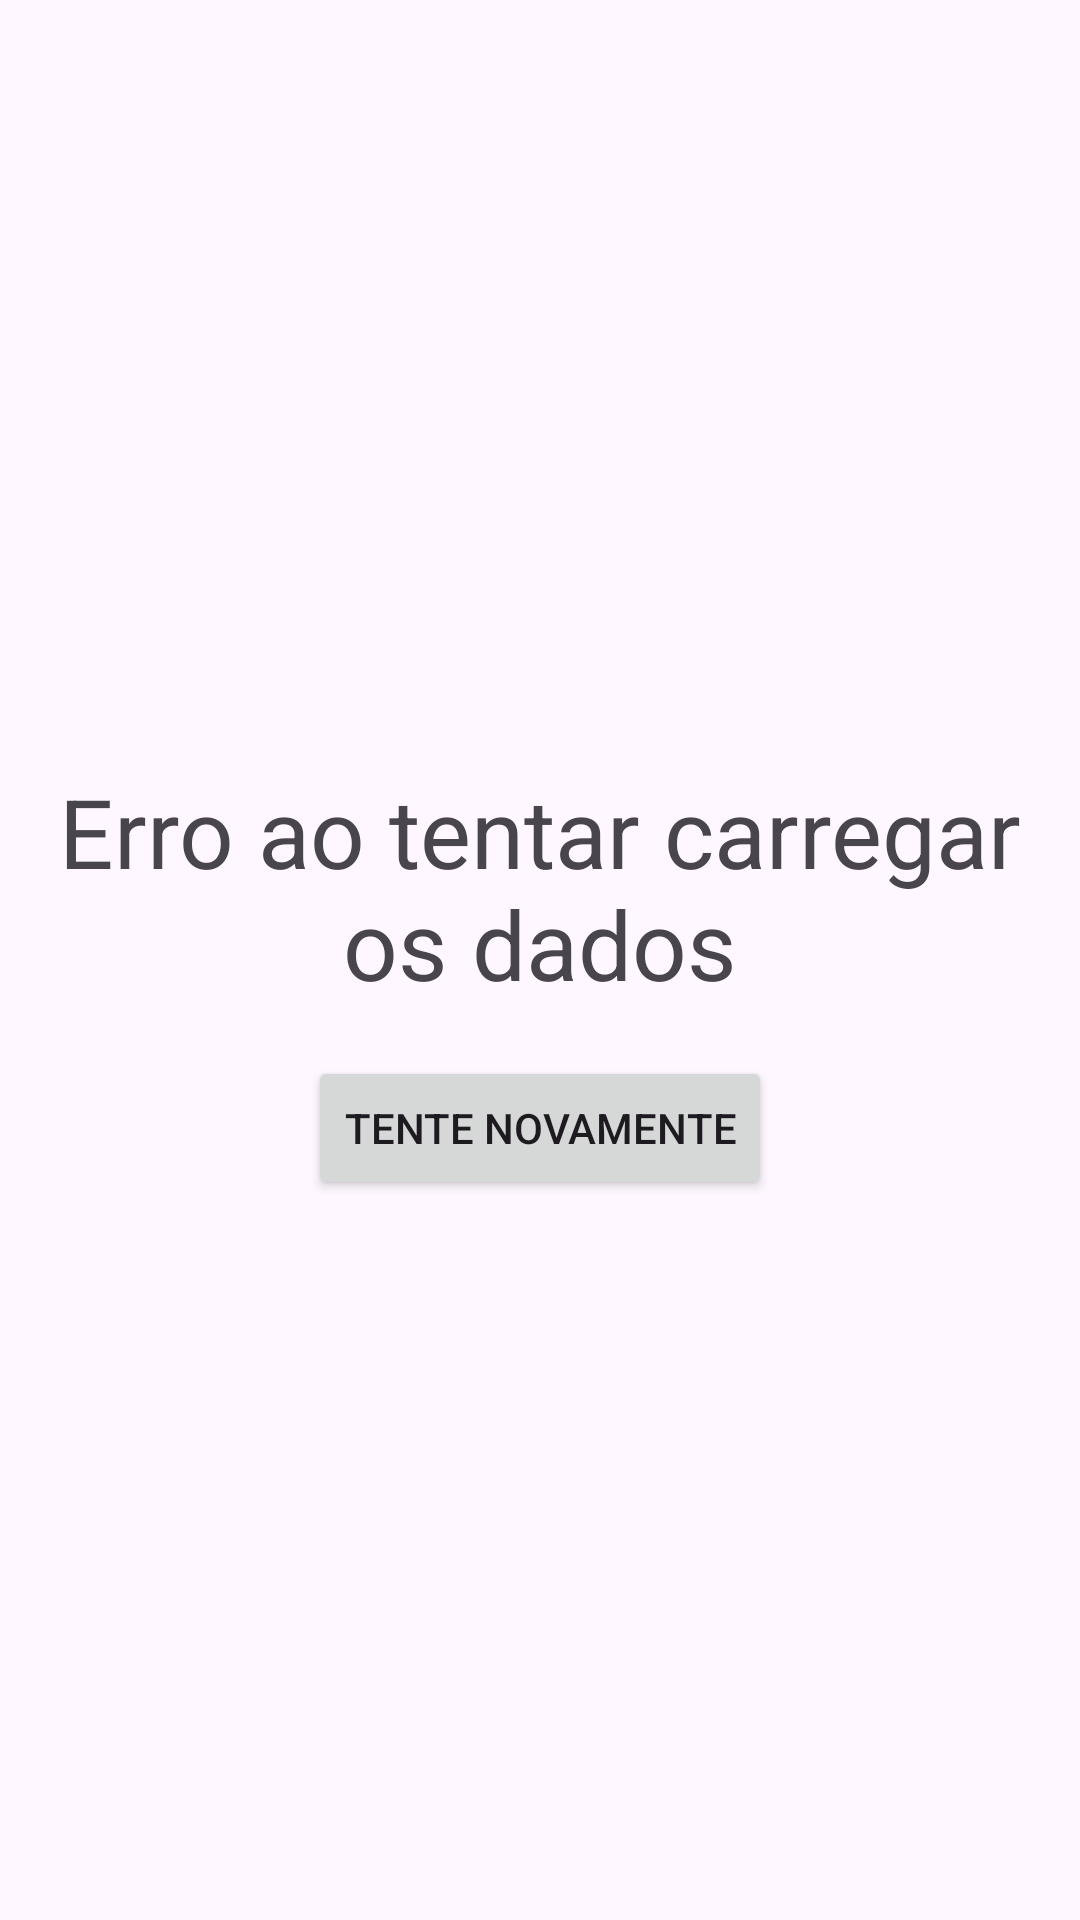

Reconstruct the res/layout file that produces this screen, plus the resources it refers to.
<!-- AndroidManifest.xml: application theme Theme.Cards -->
<!-- res/layout/include_error_view.xml -->
<?xml version="1.0" encoding="utf-8"?>
<LinearLayout xmlns:android="http://schemas.android.com/apk/res/android"
    xmlns:app="http://schemas.android.com/apk/res-auto"
    android:layout_width="match_parent"
    android:layout_height="match_parent"
    android:gravity="center"
    android:orientation="vertical">

    <TextView
        android:id="@+id/text_initial_loading_error"
        android:layout_width="wrap_content"
        android:layout_height="wrap_content"
        android:layout_margin="16dp"
        android:text="@string/error_loading_data"
        android:textSize="32sp"
        android:textAlignment="center"
        app:drawableTopCompat="@drawable/ic_error"
        app:drawableTint="@color/design_default_color_error" />

    <Button
        android:id="@+id/button_retry"
        android:layout_width="wrap_content"
        android:layout_height="wrap_content"
        android:text="@string/common_try_again"/>

</LinearLayout>
<!-- resources referenced by this layout -->
<resources>
  <string name="common_try_again">Tente novamente</string>
  <string name="error_loading_data">Erro ao tentar carregar os dados</string>
  <style name="Theme.Cards" parent="Base.Theme.Cards" />
  <style name="Base.Theme.Cards" parent="Theme.Material3.DayNight.NoActionBar">
          
          
  
          <item name="chipStyle">@style/CardsChip</item>
      </style>
  <style name="CardsChip" parent="Widget.MaterialComponents.Chip.Choice">
          <item name="chipBackgroundColor">@color/card_chip_background_color</item>
          <item name="android:textColor">@color/card_chip_text_color</item>
          <item name="checkedIconTint">@color/card_chip_text_color</item>
      </style>
</resources>
